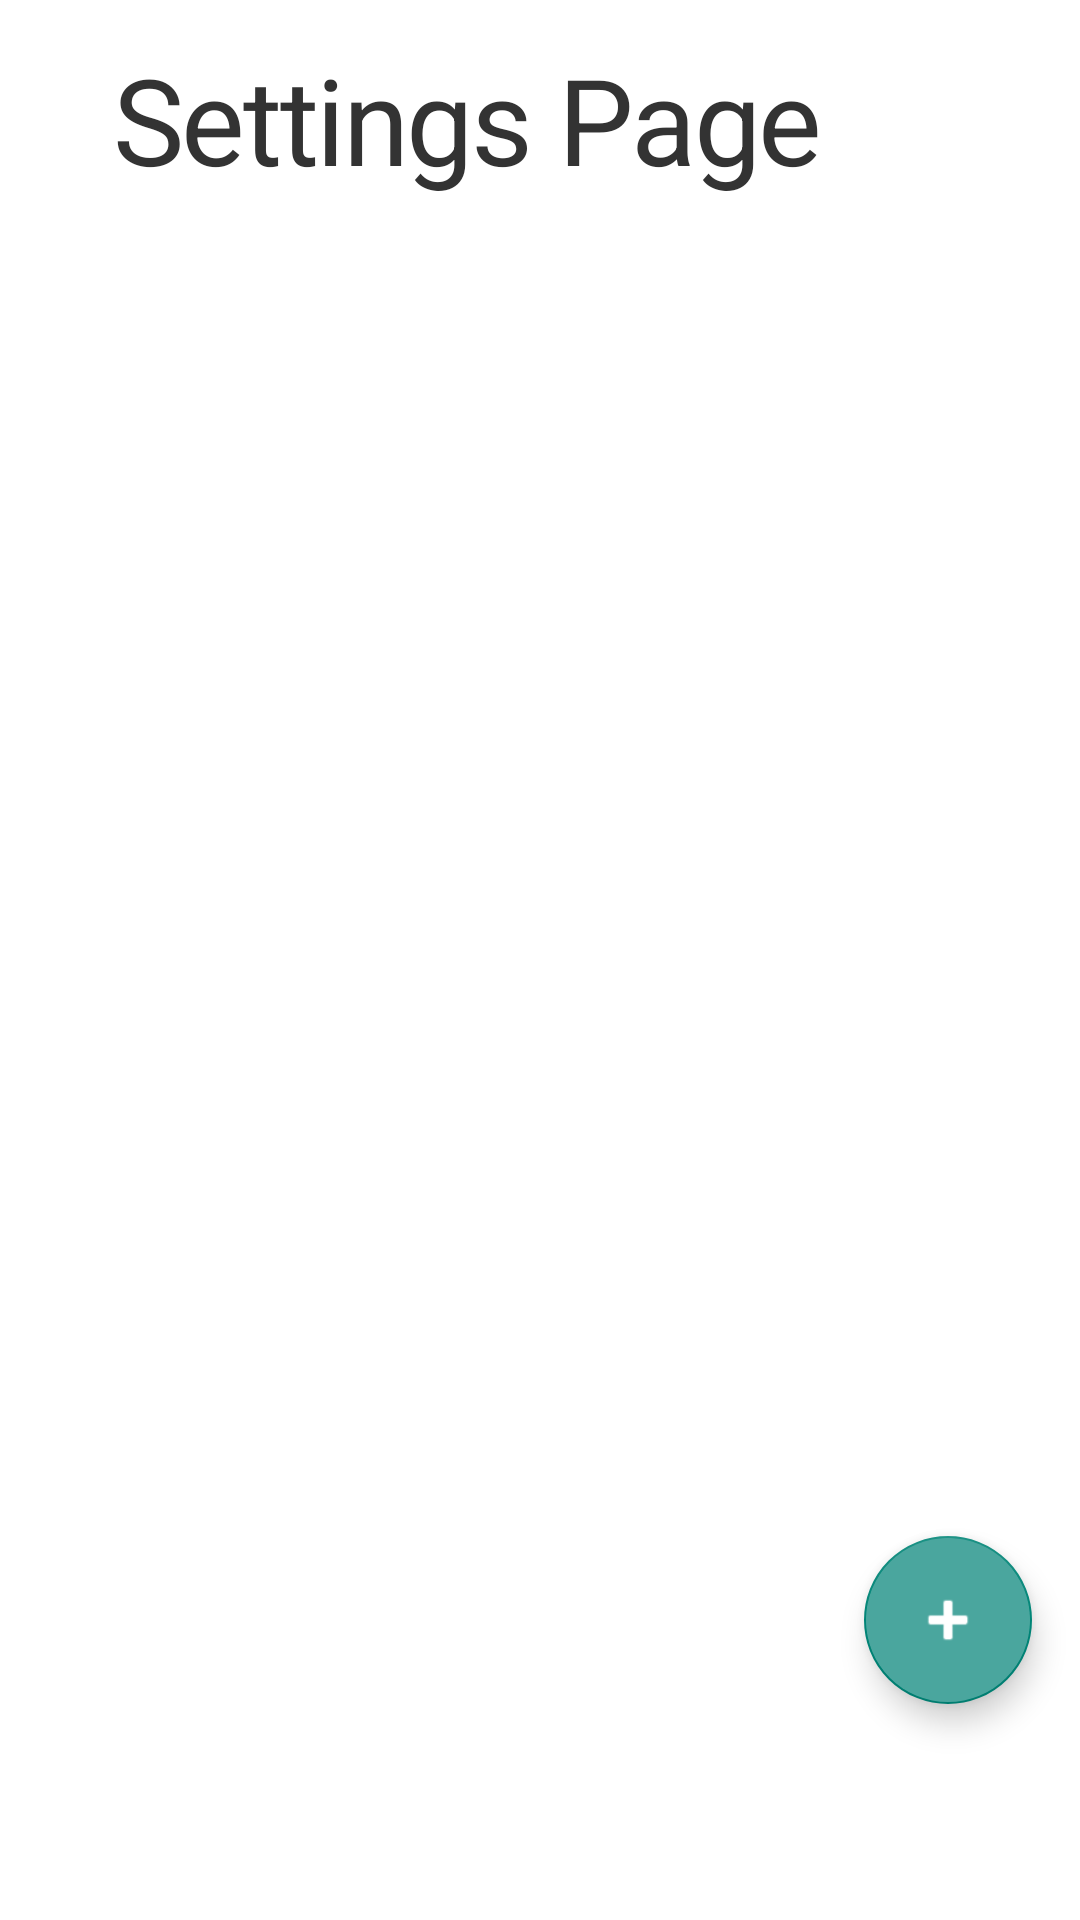

Produce the Android XML layout that renders to this screen, including the resource entries it uses.
<!-- AndroidManifest.xml: application theme AppTheme -->
<!-- res/layout/fragment_settings_list.xml -->
<?xml version="1.0" encoding="utf-8"?>
<androidx.constraintlayout.widget.ConstraintLayout xmlns:android="http://schemas.android.com/apk/res/android"
    xmlns:app="http://schemas.android.com/apk/res-auto"
    xmlns:tools="http://schemas.android.com/tools"
    android:layout_width="match_parent"
    android:layout_height="match_parent"
    tools:context=".ui.settings.SettingsListFragment">

    <TextView
        android:id="@+id/title"
        style="@style/TextAppearance.Title"
        android:layout_width="0dp"
        android:layout_height="wrap_content"
        android:layout_marginStart="38dp"
        android:layout_marginTop="13dp"
        android:layout_marginEnd="38dp"
        android:text="@string/title_settings"
        app:layout_constraintEnd_toEndOf="parent"
        app:layout_constraintStart_toStartOf="parent"
        app:layout_constraintTop_toTopOf="parent" />

    <androidx.recyclerview.widget.RecyclerView
        android:id="@+id/recyclerView"
        android:layout_width="match_parent"
        android:layout_height="0dp"
        app:layoutManager="androidx.recyclerview.widget.LinearLayoutManager"
        android:layout_marginBottom="@dimen/tabBarHeight"
        android:paddingTop="@dimen/paddingTopBottom"
        android:paddingBottom="@dimen/paddingTopBottom"
        app:layout_constraintEnd_toEndOf="parent"
        app:layout_constraintStart_toStartOf="parent"
        app:layout_constraintTop_toBottomOf="@+id/title"
        app:layout_constraintBottom_toBottomOf="parent"/>

    <com.google.android.material.floatingactionbutton.FloatingActionButton
        android:id="@+id/floatingActionButton"
        android:layout_width="wrap_content"
        android:layout_height="wrap_content"
        android:layout_marginEnd="@dimen/spacing"
        android:layout_marginBottom="72dp"
        android:clickable="true"
        android:src="@android:drawable/ic_input_add"
        android:tint="@android:color/white"
        android:backgroundTint="@color/spot_green"
        app:layout_constraintBottom_toBottomOf="parent"
        app:layout_constraintEnd_toEndOf="parent"
        android:contentDescription="@string/add_content_description"/>


</androidx.constraintlayout.widget.ConstraintLayout>
<!-- resources referenced by this layout -->
<resources>
  <color name="spot_green">#4AA69E</color>
  <dimen name="paddingTopBottom">8dp</dimen>
  <dimen name="spacing">16dp</dimen>
  <dimen name="tabBarHeight">56dp</dimen>
  <string name="add_content_description">An add logo</string>
  <string name="title_settings">Settings Page</string>
  <style name="TextAppearance.Title" parent="@style/TextAppearance.MaterialComponents.Headline4">
          <item name="android:textStyle">normal</item>
          <item name="android:textSize">40sp</item>
          <item name="android:letterSpacing">-0.02</item>
          <item name="android:textColor">@color/text</item>
      </style>
  <style name="AppTheme" parent="Theme.AppCompat.DayNight.NoActionBar">
          
          <item name="android:windowBackground">@color/primary_dark</item>
          <item name="android:windowAnimationStyle">@style/Theme.BottomUpAnimation</item>
      </style>
  <color name="text">#333333</color>
  <color name="primary_dark">#FFFFFF</color>
  <style name="Theme.BottomUpAnimation" parent="AppTheme">
          <item name="android:activityOpenEnterAnimation">@anim/bottom_up_anim</item>
          <item name="android:activityOpenExitAnimation">@anim/initial_anim</item>
          <item name="android:activityCloseEnterAnimation">@anim/initial_anim</item>
          <item name="android:activityCloseExitAnimation">@anim/bottom_down_anim</item>
      </style>
</resources>
